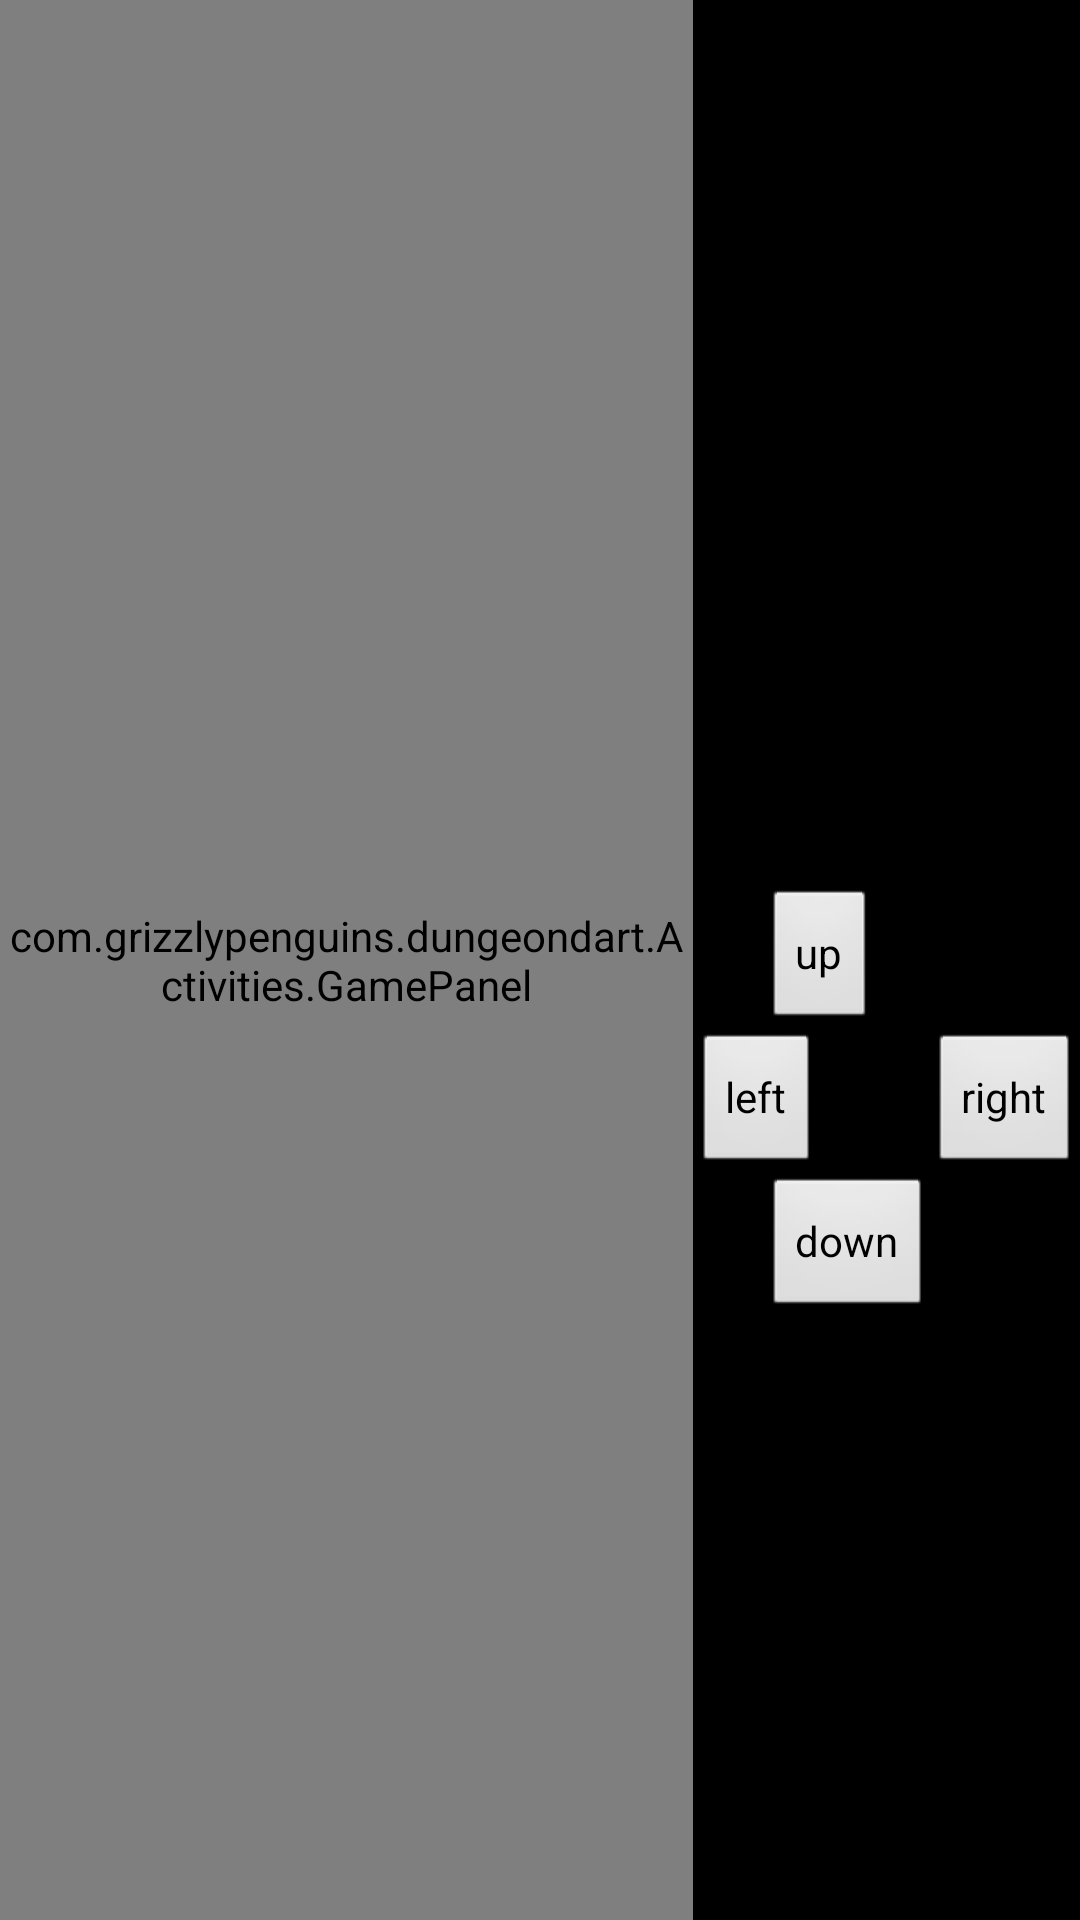

Android layout source for this screen:
<!-- AndroidManifest.xml: activity theme android:Theme.NoTitleBar.Fullscreen -->
<!-- res/layout/activity_game_play.xml -->
<RelativeLayout xmlns:android="http://schemas.android.com/apk/res/android"
    xmlns:tools="http://schemas.android.com/tools" android:layout_width="match_parent"
    android:layout_height="match_parent" android:paddingLeft="@dimen/activity_horizontal_margin"
    android:paddingRight="@dimen/activity_horizontal_margin"
    android:paddingTop="@dimen/activity_vertical_margin"
    android:paddingBottom="@dimen/activity_vertical_margin"
    tools:context="com.grizzlypenguins.dungeondart.Activities.GamePlayActivity"
    android:id="@+id/MainLayout">

    <Button
        android:layout_width="wrap_content"
        android:layout_height="wrap_content"
        android:text="up"
        android:id="@+id/moveUp"
        android:layout_marginRight="68dp"
        android:layout_marginEnd="68dp"
        android:layout_centerVertical="true"
        android:layout_alignRight="@+id/moveRight"
        android:layout_alignEnd="@+id/moveRight" />

    <Button
        android:layout_width="wrap_content"
        android:layout_height="wrap_content"
        android:text="down"
        android:id="@+id/moveDown"
        android:layout_below="@+id/moveLeft"
        android:layout_alignLeft="@+id/moveUp"
        android:layout_alignStart="@+id/moveUp" />

    <Button
        android:layout_width="wrap_content"
        android:layout_height="wrap_content"
        android:text="left"
        android:id="@+id/moveLeft"
        android:layout_below="@+id/moveUp"
        android:layout_toLeftOf="@+id/moveRight"
        android:layout_toStartOf="@+id/moveRight"
        android:layout_marginRight="36dp"
        android:layout_marginEnd="36dp" />

    <Button
        android:layout_width="wrap_content"
        android:layout_height="wrap_content"
        android:text="right"
        android:id="@+id/moveRight"
        android:layout_alignTop="@+id/moveLeft"
        android:layout_alignParentRight="true"
        android:layout_alignParentEnd="true" />

    <com.grizzlypenguins.dungeondart.Activities.GamePanel
        android:layout_width="wrap_content"
        android:layout_height="wrap_content"
        android:id="@+id/GamePanel"
        android:layout_alignParentTop="true"
        android:layout_toLeftOf="@+id/moveLeft"
        android:layout_alignParentBottom="true"
        android:layout_alignParentLeft="true"
        android:layout_alignParentStart="true" />

</RelativeLayout>
<!-- resources referenced by this layout -->
<resources>

</resources>
